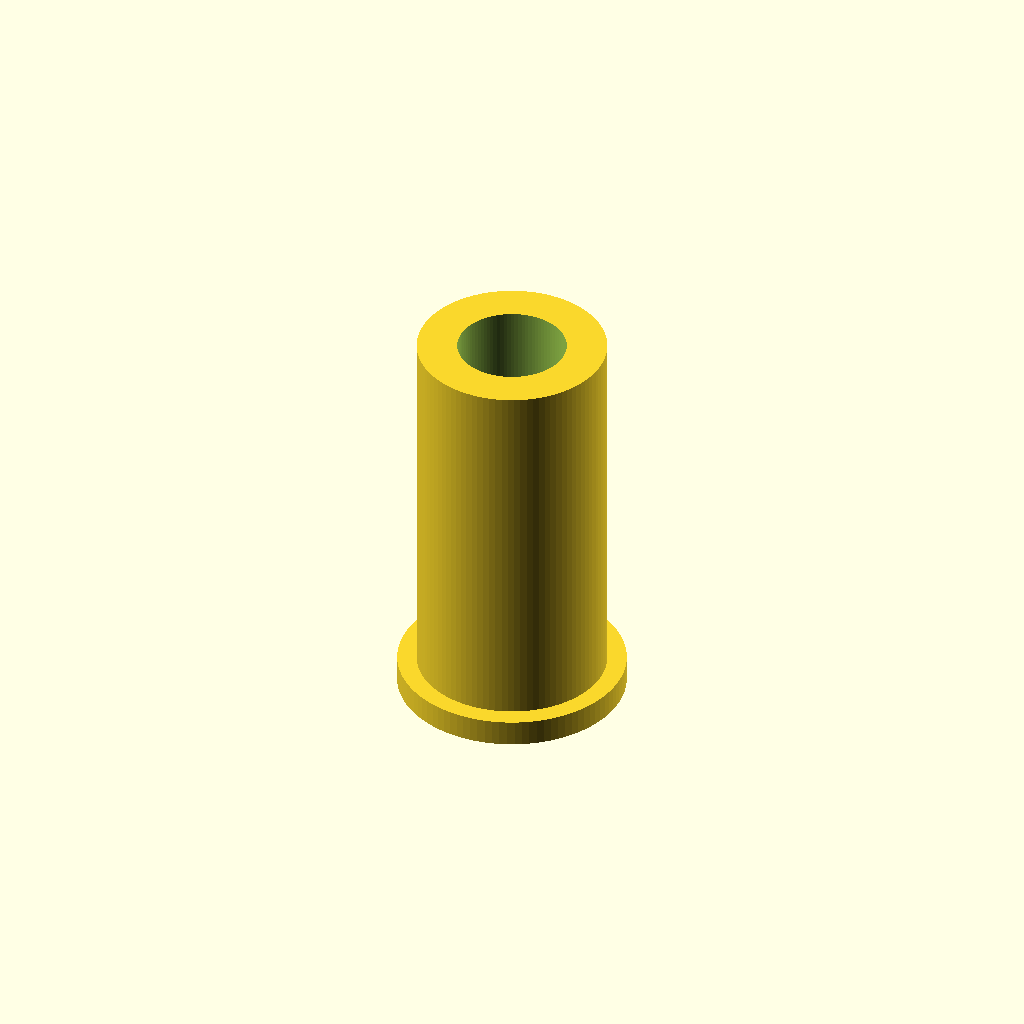
Cell 1: rendered with the file's own defaults.
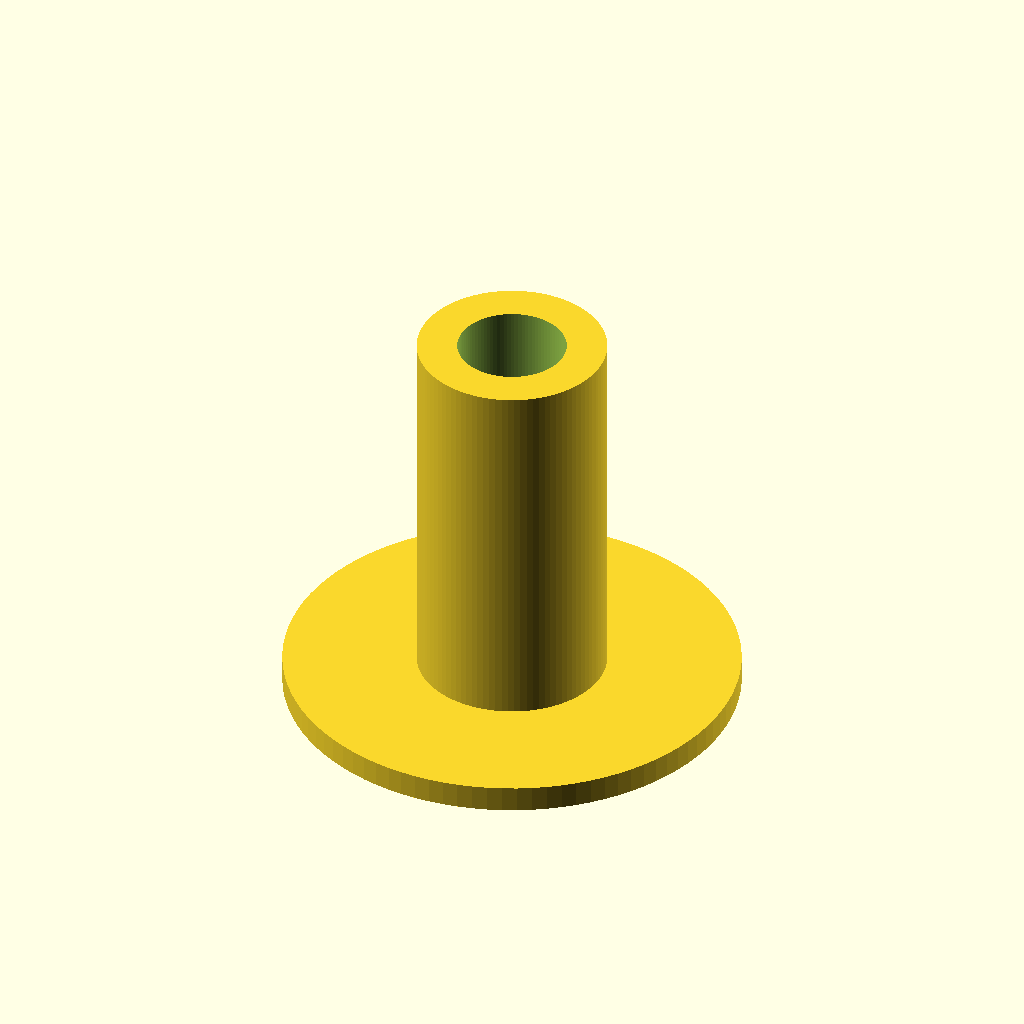
Cell 2: collar_od = 26 (everything else at default).
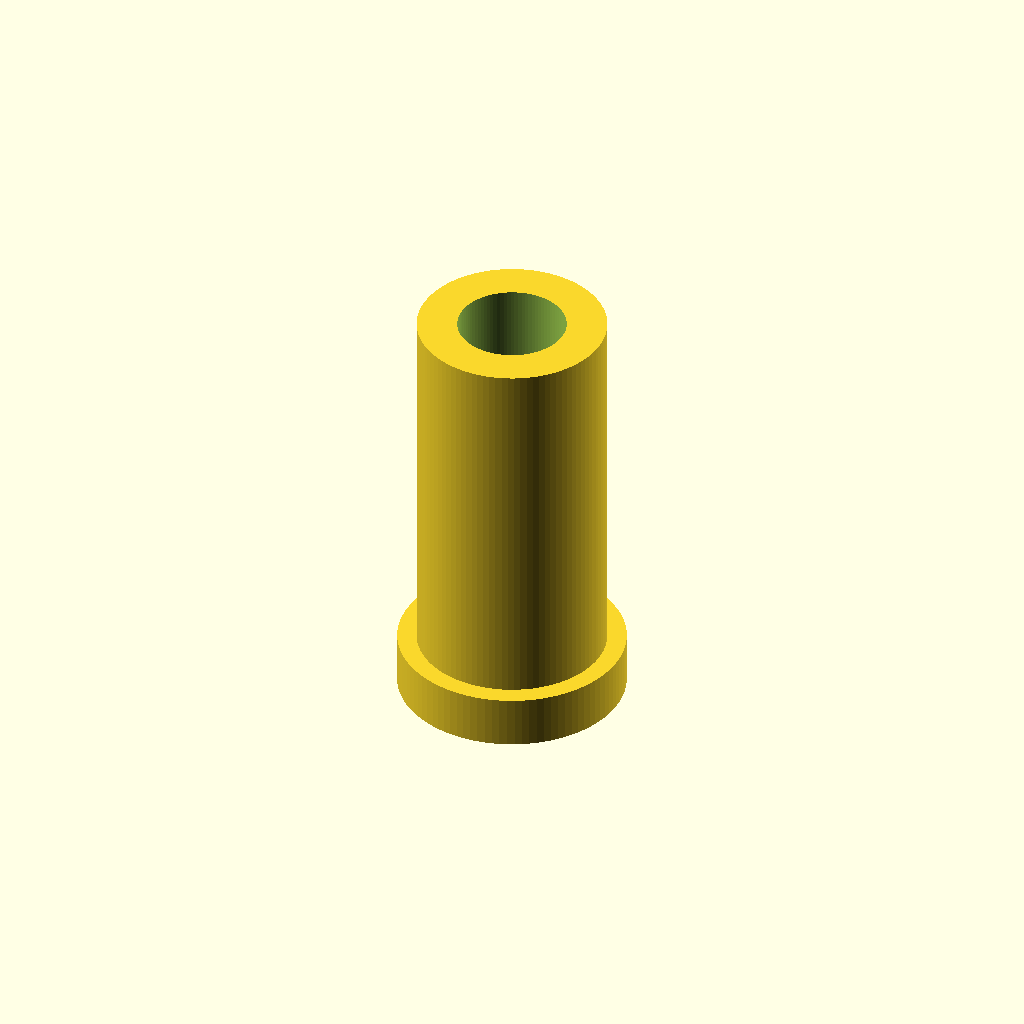
Cell 3: the same model with collar_t = 3.
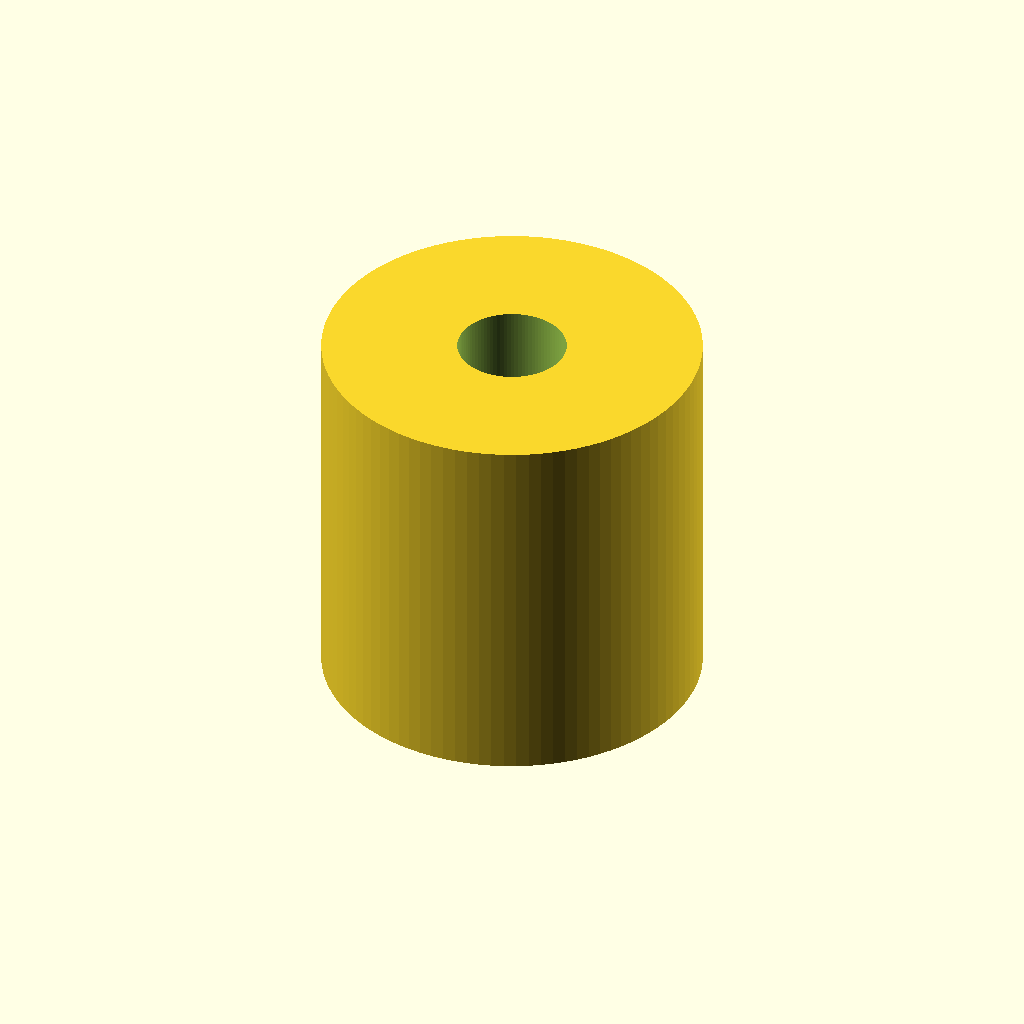
Cell 4 — body_od set to 21.6, the other parameters unchanged.
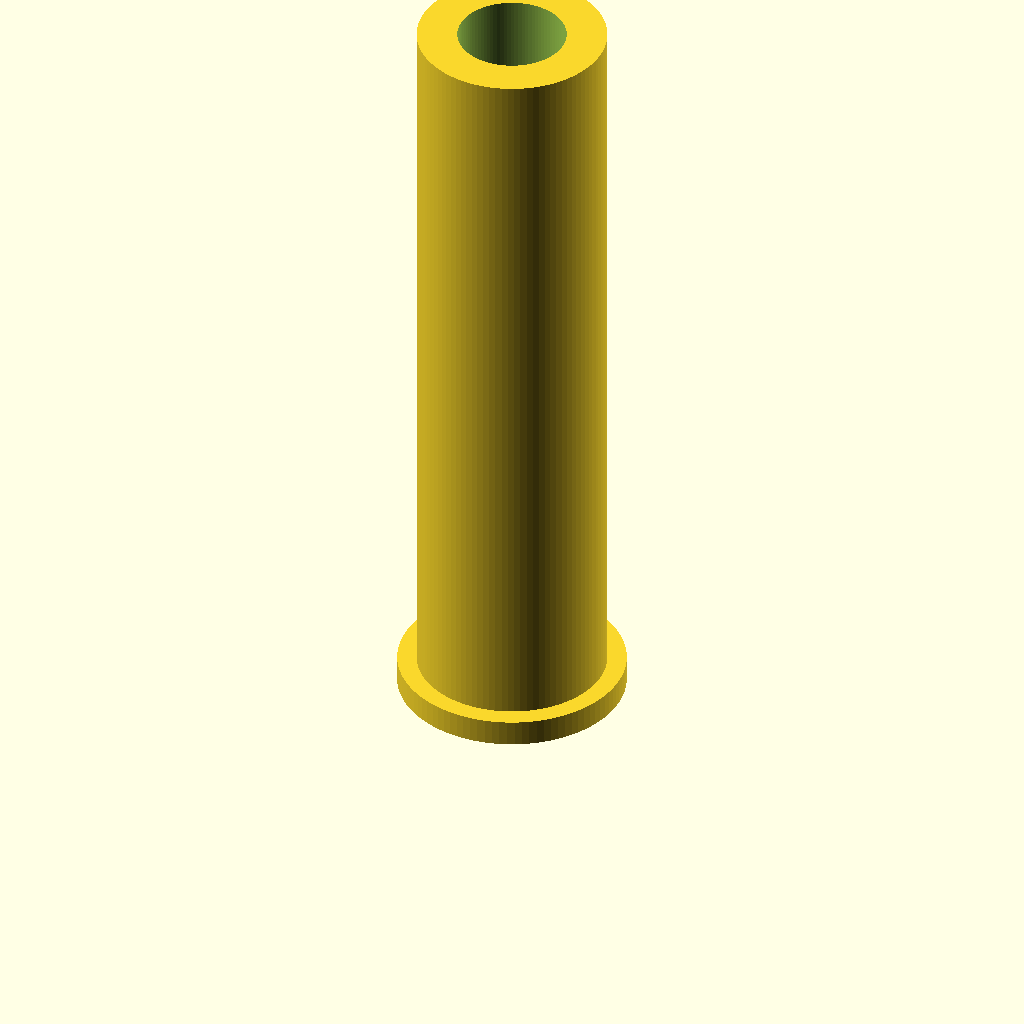
Cell 5 — body_total set to 43, the other parameters unchanged.
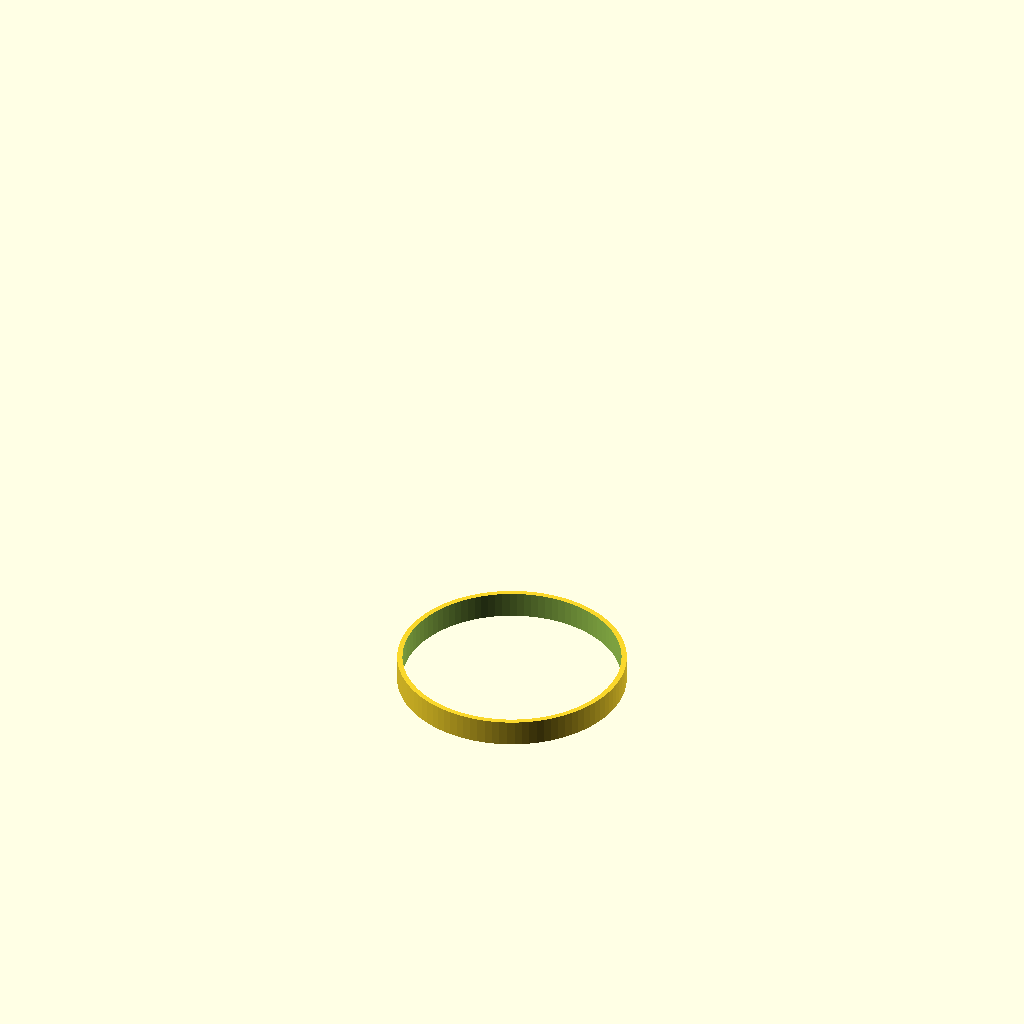
Cell 6: the same model with bore_d = 12.4.
One fixed orthographic camera (rotation 55°, 0°, 25°; colour scheme Cornfield) for every cell.
The OpenSCAD source (bench/results/gpu-base-h4-g9/code/qwen3.5-9b/pcr_tube_adapter_s5_checklist_a0.scad):
// PCR Tube Adapter Sleeve - fits a 0.2 mL tube into a 1.5 mL rack hole.
// Print orientation: Collar on bed (z=0 to 1.5), body rises to z=21.5.

// Dimensions
collar_od   = 13;      // Outer diameter of the collar
collar_t    = 1.5;     // Thickness of the collar
body_od     = 10.8;    // Outer diameter of the sleeve body
body_total  = 21.5;    // Total height of the body section (from top of collar)
bore_d      = 6.2;     // Diameter of the straight bore

// Derived dimensions
collar_z_top = collar_t;
body_z_top   = body_total + collar_z_top;

// Ensure smooth rendering for curved surfaces
$fn = 96;

difference() {
    union() {
        // 1. The Collar (lies on the bed)
        translate([0, 0, 0]) 
            cylinder(h = collar_t, d = collar_od);

        // 2. The Sleeve Body (rises from the collar)
        translate([0, 0, collar_z_top]) 
            cylinder(h = body_total, d = body_od);
    }
    
    // 3. The Bore (straight hole through the full height)
    // Extends slightly past the top and bottom to ensure clean cutting
    translate([0, 0, -1]) 
        cylinder(h = body_z_top + 2, d = bore_d);
}
Parameter table extracted from the source (name, type, default, range or options):
collar_od: number, default 13
collar_t: number, default 1.5
body_od: number, default 10.8
body_total: number, default 21.5
bore_d: number, default 6.2
